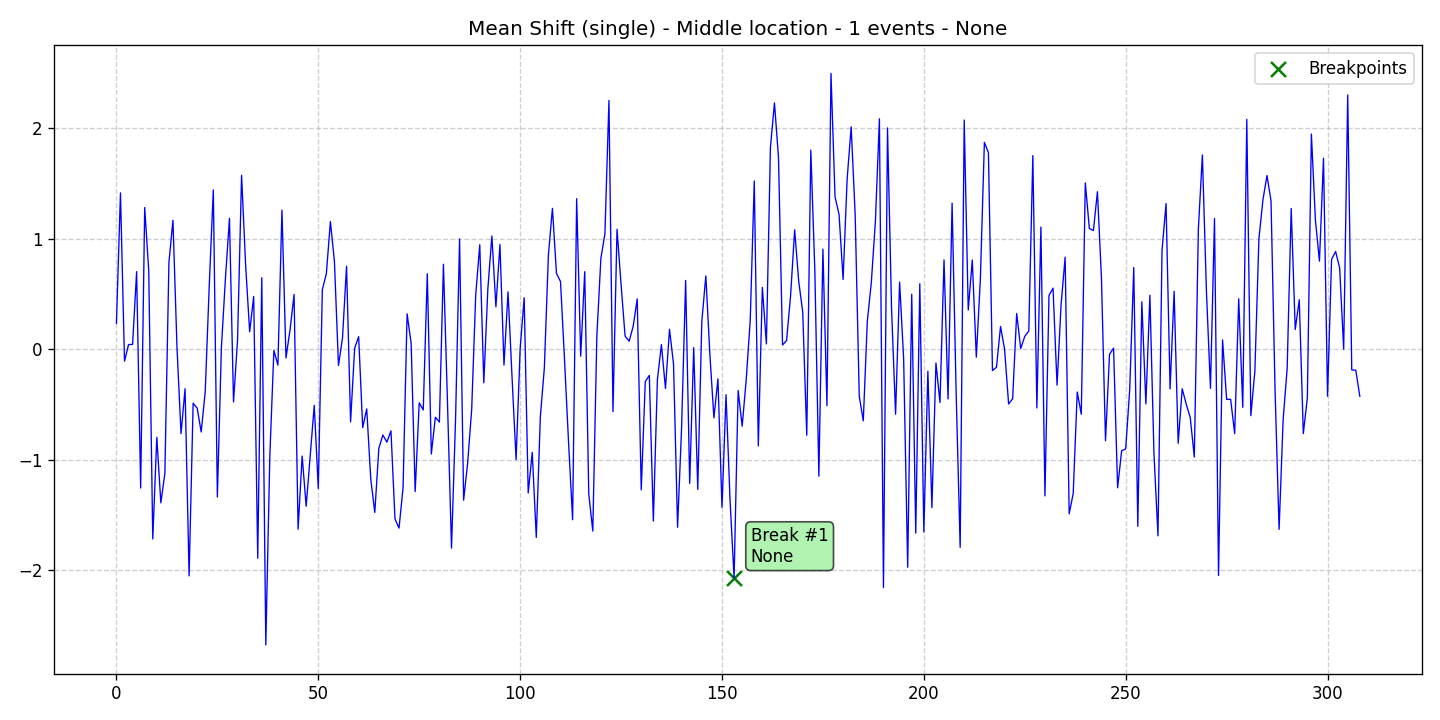

Source data for this figure (header and first rows):
data, stationary, det_lin_up, det_lin_down, det_quad, det_cubic, det_exp, det_damped, stoc_trend, volatility, single_seas, multiple_seas, point_anom_single, point_anom_multi, collect_anom, context_anom, mean_shift, var_shift, trend_shift, date, is_break, is_anomaly, is_multi, location_beginning
0.2348, 0, 0, 0, 0, 0, 0, 0, 0, 0, 0, 0, 0, 0, 0, 0, 1, 0, 0, 2020-01-01, 0, 0, 0, 0
1.416, 0, 0, 0, 0, 0, 0, 0, 0, 0, 0, 0, 0, 0, 0, 0, 1, 0, 0, 2020-01-02, 0, 0, 0, 0
-0.1071, 0, 0, 0, 0, 0, 0, 0, 0, 0, 0, 0, 0, 0, 0, 0, 1, 0, 0, 2020-01-03, 0, 0, 0, 0
0.04313, 0, 0, 0, 0, 0, 0, 0, 0, 0, 0, 0, 0, 0, 0, 0, 1, 0, 0, 2020-01-04, 0, 0, 0, 0
0.04462, 0, 0, 0, 0, 0, 0, 0, 0, 0, 0, 0, 0, 0, 0, 0, 1, 0, 0, 2020-01-05, 0, 0, 0, 0
0.7034, 0, 0, 0, 0, 0, 0, 0, 0, 0, 0, 0, 0, 0, 0, 0, 1, 0, 0, 2020-01-06, 0, 0, 0, 0
-1.256, 0, 0, 0, 0, 0, 0, 0, 0, 0, 0, 0, 0, 0, 0, 0, 1, 0, 0, 2020-01-07, 0, 0, 0, 0
1.284, 0, 0, 0, 0, 0, 0, 0, 0, 0, 0, 0, 0, 0, 0, 0, 1, 0, 0, 2020-01-08, 0, 0, 0, 0
0.7128, 0, 0, 0, 0, 0, 0, 0, 0, 0, 0, 0, 0, 0, 0, 0, 1, 0, 0, 2020-01-09, 0, 0, 0, 0
-1.717, 0, 0, 0, 0, 0, 0, 0, 0, 0, 0, 0, 0, 0, 0, 0, 1, 0, 0, 2020-01-10, 0, 0, 0, 0
-0.7968, 0, 0, 0, 0, 0, 0, 0, 0, 0, 0, 0, 0, 0, 0, 0, 1, 0, 0, 2020-01-11, 0, 0, 0, 0
-1.39, 0, 0, 0, 0, 0, 0, 0, 0, 0, 0, 0, 0, 0, 0, 0, 1, 0, 0, 2020-01-12, 0, 0, 0, 0
-1.124, 0, 0, 0, 0, 0, 0, 0, 0, 0, 0, 0, 0, 0, 0, 0, 1, 0, 0, 2020-01-13, 0, 0, 0, 0
0.785, 0, 0, 0, 0, 0, 0, 0, 0, 0, 0, 0, 0, 0, 0, 0, 1, 0, 0, 2020-01-14, 0, 0, 0, 0
1.168, 0, 0, 0, 0, 0, 0, 0, 0, 0, 0, 0, 0, 0, 0, 0, 1, 0, 0, 2020-01-15, 0, 0, 0, 0
0.01579, 0, 0, 0, 0, 0, 0, 0, 0, 0, 0, 0, 0, 0, 0, 0, 1, 0, 0, 2020-01-16, 0, 0, 0, 0
-0.7633, 0, 0, 0, 0, 0, 0, 0, 0, 0, 0, 0, 0, 0, 0, 0, 1, 0, 0, 2020-01-17, 0, 0, 0, 0
-0.3568, 0, 0, 0, 0, 0, 0, 0, 0, 0, 0, 0, 0, 0, 0, 0, 1, 0, 0, 2020-01-18, 0, 0, 0, 0
-2.052, 0, 0, 0, 0, 0, 0, 0, 0, 0, 0, 0, 0, 0, 0, 0, 1, 0, 0, 2020-01-19, 0, 0, 0, 0
-0.4877, 0, 0, 0, 0, 0, 0, 0, 0, 0, 0, 0, 0, 0, 0, 0, 1, 0, 0, 2020-01-20, 0, 0, 0, 0
-0.5331, 0, 0, 0, 0, 0, 0, 0, 0, 0, 0, 0, 0, 0, 0, 0, 1, 0, 0, 2020-01-21, 0, 0, 0, 0
-0.7485, 0, 0, 0, 0, 0, 0, 0, 0, 0, 0, 0, 0, 0, 0, 0, 1, 0, 0, 2020-01-22, 0, 0, 0, 0
-0.3798, 0, 0, 0, 0, 0, 0, 0, 0, 0, 0, 0, 0, 0, 0, 0, 1, 0, 0, 2020-01-23, 0, 0, 0, 0
0.5876, 0, 0, 0, 0, 0, 0, 0, 0, 0, 0, 0, 0, 0, 0, 0, 1, 0, 0, 2020-01-24, 0, 0, 0, 0
1.443, 0, 0, 0, 0, 0, 0, 0, 0, 0, 0, 0, 0, 0, 0, 0, 1, 0, 0, 2020-01-25, 0, 0, 0, 0
-1.338, 0, 0, 0, 0, 0, 0, 0, 0, 0, 0, 0, 0, 0, 0, 0, 1, 0, 0, 2020-01-26, 0, 0, 0, 0
0.01621, 0, 0, 0, 0, 0, 0, 0, 0, 0, 0, 0, 0, 0, 0, 0, 1, 0, 0, 2020-01-27, 0, 0, 0, 0
0.6416, 0, 0, 0, 0, 0, 0, 0, 0, 0, 0, 0, 0, 0, 0, 0, 1, 0, 0, 2020-01-28, 0, 0, 0, 0
1.187, 0, 0, 0, 0, 0, 0, 0, 0, 0, 0, 0, 0, 0, 0, 0, 1, 0, 0, 2020-01-29, 0, 0, 0, 0
-0.4762, 0, 0, 0, 0, 0, 0, 0, 0, 0, 0, 0, 0, 0, 0, 0, 1, 0, 0, 2020-01-30, 0, 0, 0, 0
0.0817, 0, 0, 0, 0, 0, 0, 0, 0, 0, 0, 0, 0, 0, 0, 0, 1, 0, 0, 2020-01-31, 0, 0, 0, 0
1.576, 0, 0, 0, 0, 0, 0, 0, 0, 0, 0, 0, 0, 0, 0, 0, 1, 0, 0, 2020-02-01, 0, 0, 0, 0
0.7629, 0, 0, 0, 0, 0, 0, 0, 0, 0, 0, 0, 0, 0, 0, 0, 1, 0, 0, 2020-02-02, 0, 0, 0, 0
0.1593, 0, 0, 0, 0, 0, 0, 0, 0, 0, 0, 0, 0, 0, 0, 0, 1, 0, 0, 2020-02-03, 0, 0, 0, 0
0.478, 0, 0, 0, 0, 0, 0, 0, 0, 0, 0, 0, 0, 0, 0, 0, 1, 0, 0, 2020-02-04, 0, 0, 0, 0
-1.891, 0, 0, 0, 0, 0, 0, 0, 0, 0, 0, 0, 0, 0, 0, 0, 1, 0, 0, 2020-02-05, 0, 0, 0, 0
0.6484, 0, 0, 0, 0, 0, 0, 0, 0, 0, 0, 0, 0, 0, 0, 0, 1, 0, 0, 2020-02-06, 0, 0, 0, 0
-2.677, 0, 0, 0, 0, 0, 0, 0, 0, 0, 0, 0, 0, 0, 0, 0, 1, 0, 0, 2020-02-07, 0, 0, 0, 0
-0.962, 0, 0, 0, 0, 0, 0, 0, 0, 0, 0, 0, 0, 0, 0, 0, 1, 0, 0, 2020-02-08, 0, 0, 0, 0
-0.01033, 0, 0, 0, 0, 0, 0, 0, 0, 0, 0, 0, 0, 0, 0, 0, 1, 0, 0, 2020-02-09, 0, 0, 0, 0
-0.1431, 0, 0, 0, 0, 0, 0, 0, 0, 0, 0, 0, 0, 0, 0, 0, 1, 0, 0, 2020-02-10, 0, 0, 0, 0
1.26, 0, 0, 0, 0, 0, 0, 0, 0, 0, 0, 0, 0, 0, 0, 0, 1, 0, 0, 2020-02-11, 0, 0, 0, 0
-0.07833, 0, 0, 0, 0, 0, 0, 0, 0, 0, 0, 0, 0, 0, 0, 0, 1, 0, 0, 2020-02-12, 0, 0, 0, 0
0.175, 0, 0, 0, 0, 0, 0, 0, 0, 0, 0, 0, 0, 0, 0, 0, 1, 0, 0, 2020-02-13, 0, 0, 0, 0
0.4964, 0, 0, 0, 0, 0, 0, 0, 0, 0, 0, 0, 0, 0, 0, 0, 1, 0, 0, 2020-02-14, 0, 0, 0, 0
-1.628, 0, 0, 0, 0, 0, 0, 0, 0, 0, 0, 0, 0, 0, 0, 0, 1, 0, 0, 2020-02-15, 0, 0, 0, 0
-0.9664, 0, 0, 0, 0, 0, 0, 0, 0, 0, 0, 0, 0, 0, 0, 0, 1, 0, 0, 2020-02-16, 0, 0, 0, 0
-1.421, 0, 0, 0, 0, 0, 0, 0, 0, 0, 0, 0, 0, 0, 0, 0, 1, 0, 0, 2020-02-17, 0, 0, 0, 0
-0.9604, 0, 0, 0, 0, 0, 0, 0, 0, 0, 0, 0, 0, 0, 0, 0, 1, 0, 0, 2020-02-18, 0, 0, 0, 0
-0.5071, 0, 0, 0, 0, 0, 0, 0, 0, 0, 0, 0, 0, 0, 0, 0, 1, 0, 0, 2020-02-19, 0, 0, 0, 0
-1.26, 0, 0, 0, 0, 0, 0, 0, 0, 0, 0, 0, 0, 0, 0, 0, 1, 0, 0, 2020-02-20, 0, 0, 0, 0
0.5394, 0, 0, 0, 0, 0, 0, 0, 0, 0, 0, 0, 0, 0, 0, 0, 1, 0, 0, 2020-02-21, 0, 0, 0, 0
0.6858, 0, 0, 0, 0, 0, 0, 0, 0, 0, 0, 0, 0, 0, 0, 0, 1, 0, 0, 2020-02-22, 0, 0, 0, 0
1.157, 0, 0, 0, 0, 0, 0, 0, 0, 0, 0, 0, 0, 0, 0, 0, 1, 0, 0, 2020-02-23, 0, 0, 0, 0
0.796, 0, 0, 0, 0, 0, 0, 0, 0, 0, 0, 0, 0, 0, 0, 0, 1, 0, 0, 2020-02-24, 0, 0, 0, 0
-0.1458, 0, 0, 0, 0, 0, 0, 0, 0, 0, 0, 0, 0, 0, 0, 0, 1, 0, 0, 2020-02-25, 0, 0, 0, 0
0.1031, 0, 0, 0, 0, 0, 0, 0, 0, 0, 0, 0, 0, 0, 0, 0, 1, 0, 0, 2020-02-26, 0, 0, 0, 0
0.7526, 0, 0, 0, 0, 0, 0, 0, 0, 0, 0, 0, 0, 0, 0, 0, 1, 0, 0, 2020-02-27, 0, 0, 0, 0
-0.657, 0, 0, 0, 0, 0, 0, 0, 0, 0, 0, 0, 0, 0, 0, 0, 1, 0, 0, 2020-02-28, 0, 0, 0, 0
0.008835, 0, 0, 0, 0, 0, 0, 0, 0, 0, 0, 0, 0, 0, 0, 0, 1, 0, 0, 2020-02-29, 0, 0, 0, 0
... 249 more rows
